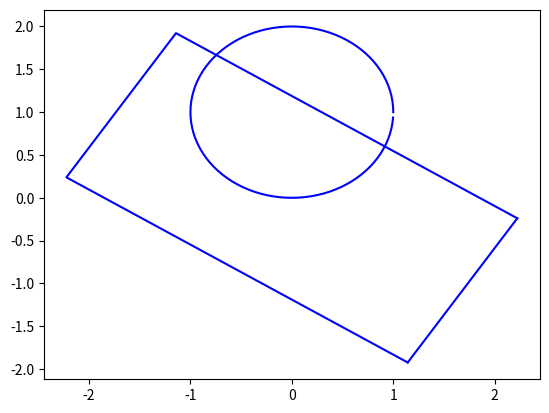

The script that saved this image:
import numpy
import numpy as np
import matplotlib.pyplot as plt
class box:
    def __init__(self, x, y, yaw, length, width):
        self.x = x
        self.y = y
        self.yaw = yaw
        self.length = length
        self.width = width
        self.box = np.zeros((2, 4))
        # clockwise
        self.box[0, :] = [x - np.cos(yaw)*length/2 + np.sin(yaw)*width/2, x - np.cos(yaw)*length/2 - np.sin(yaw)*width/2,
                          x + np.cos(yaw)*length/2 - np.sin(yaw)*width/2, x  + np.cos(yaw)*length/2 + np.sin(yaw)*width/2]
        self.box[1, :] = [y - np.cos(yaw)*width/2-np.sin(yaw)*length/2, y + np.cos(yaw)*width/2-np.sin(yaw)*length/2,
                          y + np.cos(yaw)*width/2+np.sin(yaw)*length/2, y - np.cos(yaw)*width/2+np.sin(yaw)*length/2]
        # print(self.box,)
    def plot(self, ax):
        # print(self.box)
        ax.plot(self.box[0, :], self.box[1, :], "b")
        ax.plot([self.box[0, -1],self.box[0, 0]], [self.box[1, -1],self.box[1, 0]], "b")

    def find_hyperplane(self, robot_state, ref, r):
        dists2D = self.box - np.array([robot_state.x, robot_state.y]).reshape(2, 1)
        dists = np.linalg.norm(dists2D, axis=0)
        point_num = np.argmin(dists)
        point_num_next = (point_num + 1) % 4
        h = numpy.zeros(3)
        if dists[point_num] > 10:
            return None
        _delta = (self.box[:,point_num_next]-self.box[:, point_num])
        start_angle = np.arctan2(_delta[1], _delta[0])
        point = ref[:2]
        _dist = point - self.box[:, point_num]
        dist_angle = np.arctan2(_dist[1], _dist[0])
        if pi_2_pi(dist_angle - start_angle) > 0 and pi_2_pi(dist_angle - start_angle) < np.pi/2:
            # print(1)
            fixed_point = self.box[:, point_num]+r*np.array([np.cos(start_angle+np.pi/2), np.sin(start_angle+np.pi/2)])
            if abs(np.tan(start_angle)) < 1:
                h[1] = -1 * np.sign(_dist[1])
                h[0] = -np.tan(start_angle) * h[1]
                h[2] = -h[0] * fixed_point[0] - h[1] * fixed_point[1]
            else:
                h[0] = -1 * np.sign(_dist[0])
                h[1] = -np.tan(np.pi/2-start_angle) * h[0]
                h[2] = -h[1] * fixed_point[1] - h[0] * fixed_point[0]
        elif pi_2_pi(dist_angle - start_angle) < 0 and pi_2_pi(dist_angle - start_angle) > -np.pi/2:
            print("not possible")
        elif pi_2_pi(dist_angle - start_angle) > np.pi/2:
            fixed_point = self.box[:, point_num] + r * np.array(
                [np.cos(dist_angle), np.sin(dist_angle)])
            if abs(np.tan(dist_angle+np.pi/2))<1:
                h[1] = -1 * np.sign(_dist[1])
                h[0] = -np.tan(dist_angle+np.pi/2) * h[1]
                h[2] = -h[0] * fixed_point[0] - h[1] * fixed_point[1]
            else:
                h[0] = -1 * np.sign(_dist[0])
                h[1] = -np.tan(-dist_angle) * h[0]
                h[2] = -h[1] * fixed_point[1] - h[0] * fixed_point[0]
            # print(2)
        elif pi_2_pi(dist_angle - start_angle) < -np.pi/2:
            fixed_point = self.box[:, point_num] + r * np.array(
                [np.cos(start_angle+np.pi), np.sin(start_angle + np.pi)])
            if abs(np.tan(start_angle- np.pi / 2)) < 1:
                h[1] = -1 * np.sign(_dist[1])
                h[0] = -np.tan(start_angle- np.pi / 2) * h[1]
                h[2] = -h[0] * fixed_point[0] - h[1] * fixed_point[1]
            else:
                h[0] = -1 * np.sign(_dist[0])
                h[1] = -1/np.tan(start_angle- np.pi / 2) * h[0]
                h[2] = -h[1] * fixed_point[1] - h[0] * fixed_point[0]
            # print(3)
        # h = h / np.linalg.norm(h)
        plt.scatter(fixed_point[0], fixed_point[1], c="g")
        # print(point_num, start_angle, dist_angle, pi_2_pi(dist_angle - start_angle),fixed_point)
        print(h[0] * robot_state.x + h[1] * robot_state.y + h[2])
        return h
    def draw_hyperplane(self,h,ax):
        if h is not None:
            x1 = self.x - 10
            x2 = self.x + 10
            if abs(h[1]) > 1e-3:
                y1 = (-h[0] * x1 - h[2]) / h[1]
                y2 = (-h[0] * x2 - h[2]) / h[1]
            else:
                y1 = -(h[2] + h[0] * x1) / (h[1]+0.001)
                y2 = -(h[2] + h[0] * x2) / (h[1]+0.001)
            ax.plot([x1, x2], [y1, y2], "r")


class circle:
    def __init__(self, x, y, radius):
        self.x = x
        self.y = y
        self.radius = radius
        self.circle = np.zeros((2, 100))
        for i in range(100):
            self.circle[0, i] = x + radius * np.cos(i * 2 * np.pi / 100)
            self.circle[1, i] = y + radius * np.sin(i * 2 * np.pi / 100)
    def plot(self, ax):
        ax.plot(self.circle[0, :], self.circle[1, :], "b")
    def find_hyperplane(self,robot_state,ref,r):
        # find the hyperplane that is tangent to the circle
        # r is the point on the circle
        # h is the normal vector of the hyperplane
        h = np.zeros(3)
        # dx = self.x-robot_state.x
        # dy = self.y- robot_state.y
        dx = self.x - ref[0]
        dy = self.y- ref[1]
        lenth = np.linalg.norm([dx,dy])
        if lenth > 10:
            return None
        fixed_point = np.array([self.x,self.y])-(r+self.radius)/lenth*np.array([dx,dy])
        # d_angle = np.arctan2(dy,dx)-robot_state.yaw
        # sign = np.sign(np.sin(d_angle))
        # fixed_point2 = np.array([self.x, self.y]) + r*np.array([np.cos(robot_state.yaw-np.pi/2*sign), np.sin(robot_state.yaw-np.pi/2*sign)])
        # dx2 = self.x-ref[0][-1]
        # dy2 = self.y-ref[1][-1]
        # fixed_point2 = np.array([self.x, self.y]) - (r + self.radius) / np.linalg.norm([dx2,dy2])* np.array([dx, dy])
        # h[0] = -(fixed_point2[0]-fixed_point[0])
        # h[1] = (fixed_point2[1]-fixed_point[1])
        # h[2] = -h[0]*fixed_point[0]-h[1]*fixed_point[1]
        if abs(dx)>abs(dy):
            h[0] = 1*np.sign(dx)
            h[1] = +dy/dx*h[0]
            h[2] = -h[1]*fixed_point[1]-h[0]*fixed_point[0]
        else:
            h[1] = 1*np.sign(dy)
            h[0] = +dx/dy*h[1]
            h[2] = -h[1]*fixed_point[1]-h[0]*fixed_point[0]

        # print(np.sign(h[0]*robot_state.x+h[1]*robot_state.y+h[2]))
        return h
    def draw_hyperplane(self,h,ax):
        if h is not None:
            x1 = self.x - 10
            x2 = self.x + 10
            y1 = -(h[2] + h[0] * x1) / h[1]
            y2 = -(h[2] + h[0] * x2) / h[1]
            ax.plot([x1, x2], [y1, y2], "r")
def pi_2_pi(angle):
    return (angle + np.pi) % (2 * np.pi) - np.pi
if __name__ == "__main__":
    a = box(0, 0, 1, 2, 4)
    b = circle(0, 1, 1)
    box.plot(a, plt)
    circle.plot(b, plt)
    plt.show()